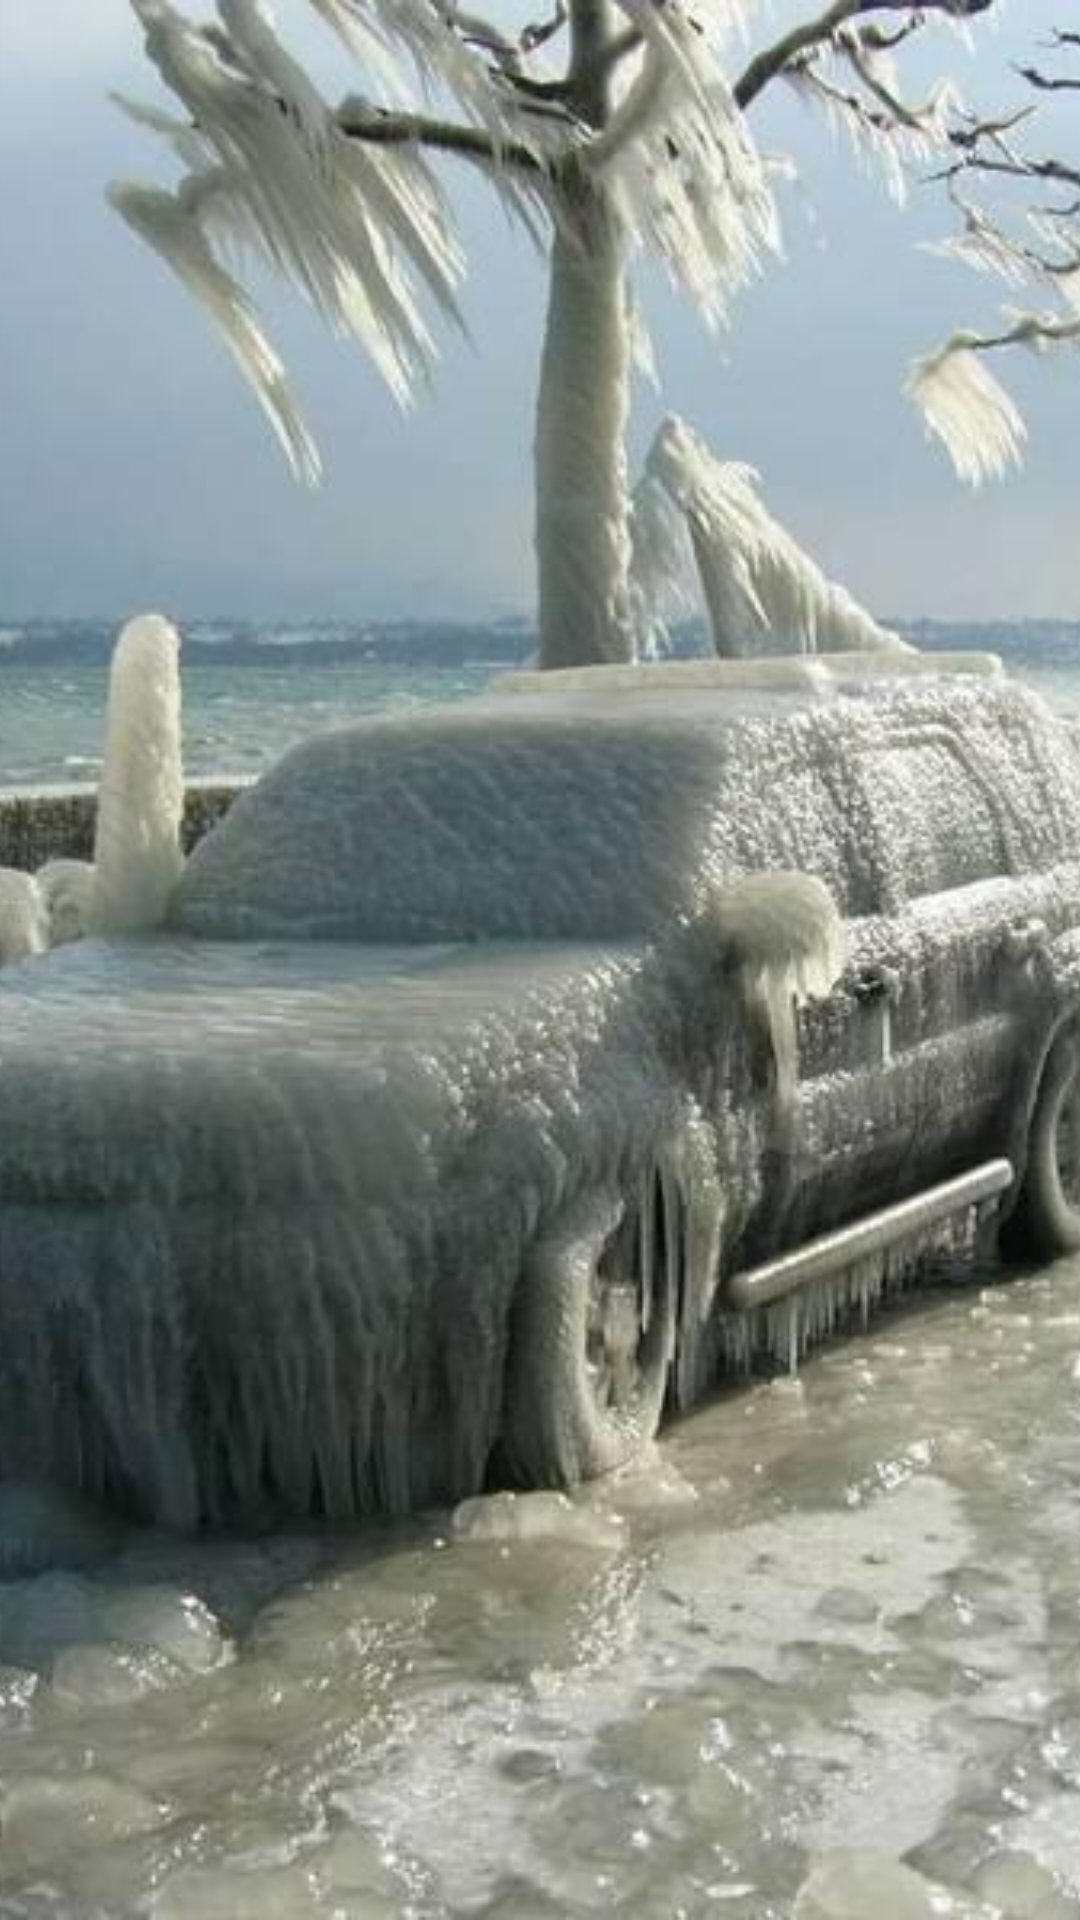

Write the Android layout XML for this screen, with the resource values it uses.
<!-- AndroidManifest.xml: application theme AppTheme -->
<!-- res/layout/header_light14.xml -->
<?xml version="1.0" encoding="utf-8"?>
<ImageView xmlns:android="http://schemas.android.com/apk/res/android"
    android:id="@+id/image_header"
    android:layout_width="match_parent"
    android:layout_height="wrap_content"
    android:adjustViewBounds="true"
    android:scaleType="centerCrop"
    android:src="@drawable/back14" />
<!-- resources referenced by this layout -->
<resources>
  <!-- drawable back14: jpg bitmap (drawable, 80569 bytes) -->
  <style name="AppTheme" parent="Theme.Sherlock.Light.DarkActionBar">
          <item name="android:actionBarStyle">@style/Widget.ActionBar</item>
          <item name="actionBarStyle">@style/Widget.ActionBar</item>
      </style>
  <style name="Widget.ActionBar" parent="@style/Widget.Sherlock.Light.ActionBar.Solid.Inverse">
      </style>
</resources>
